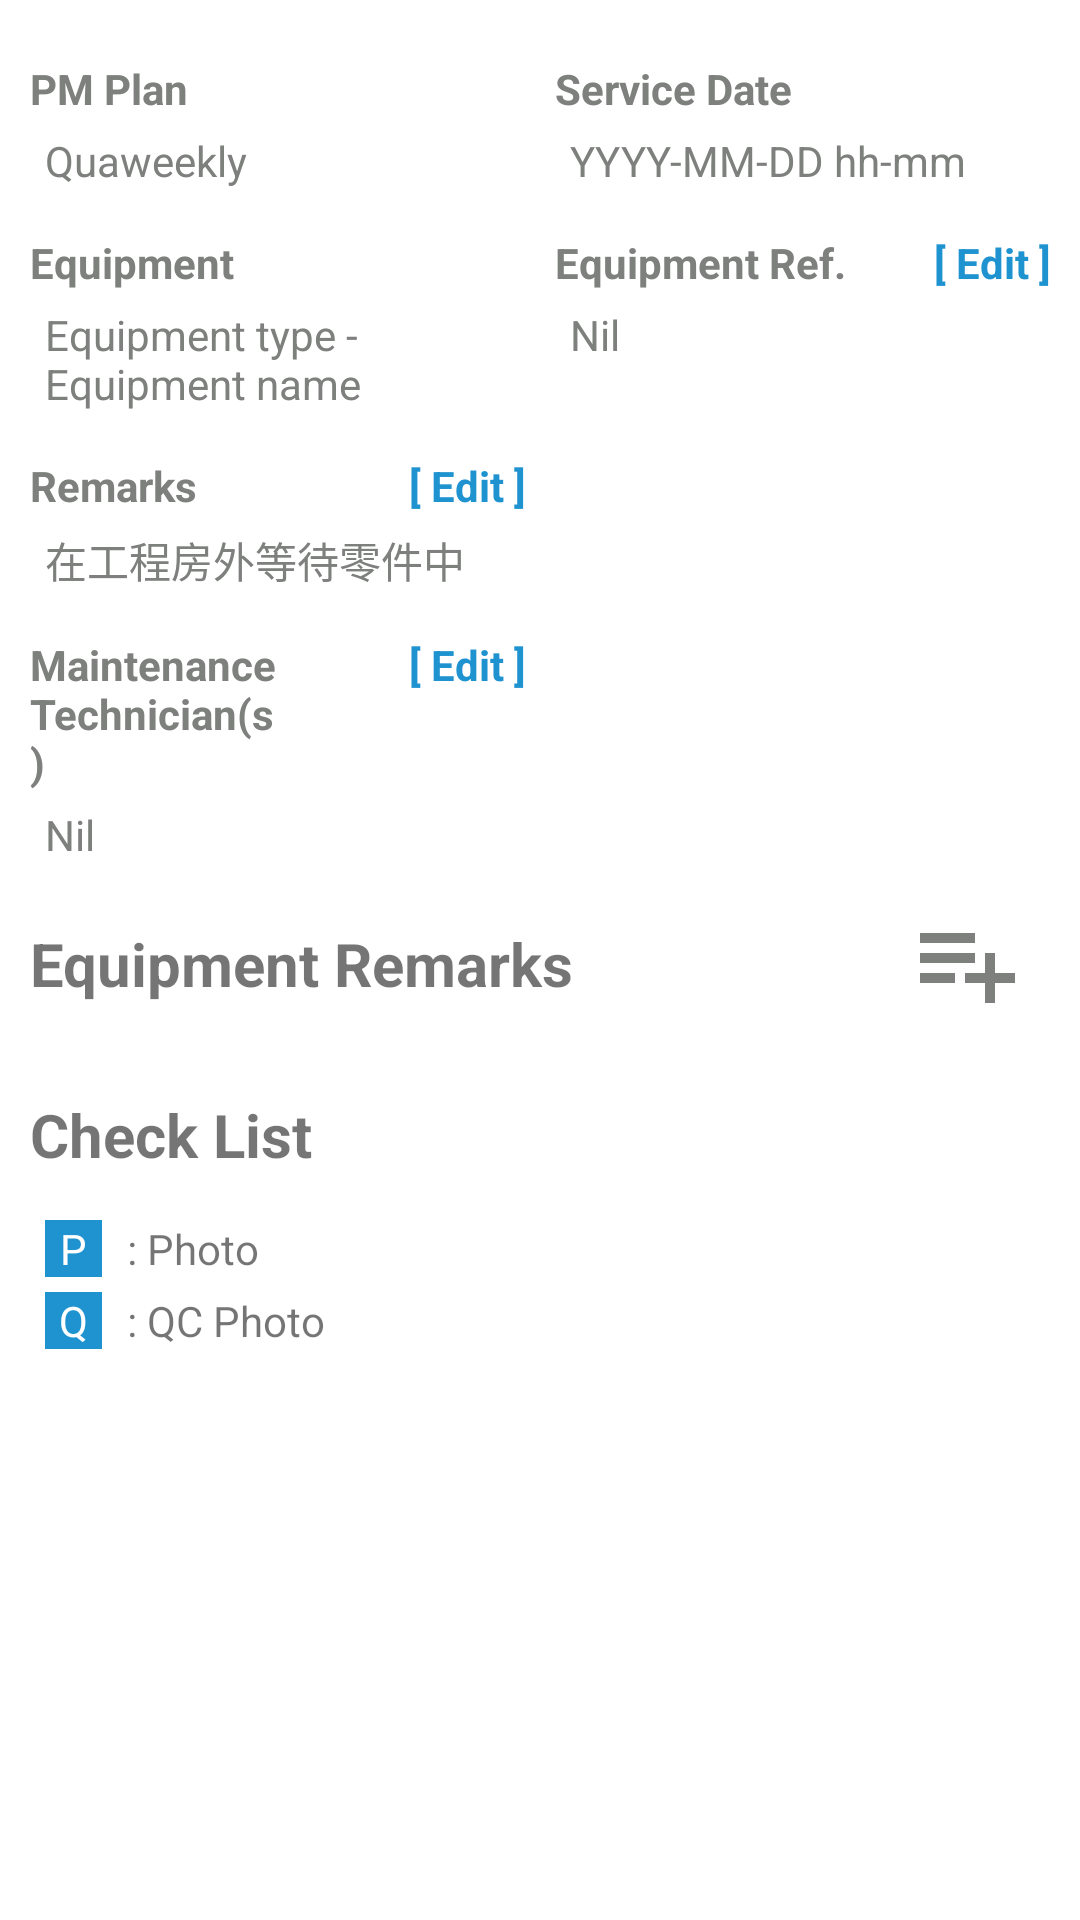

Reconstruct the res/layout file that produces this screen, plus the resources it refers to.
<!-- AndroidManifest.xml: application theme Theme.Login_app -->
<!-- res/layout/fragment_action.xml -->
<?xml version="1.0" encoding="utf-8"?>
<LinearLayout xmlns:android="http://schemas.android.com/apk/res/android"
    xmlns:tools="http://schemas.android.com/tools"
    android:layout_width="match_parent"
    android:layout_height="match_parent"
    tools:context=".action"
    android:orientation="vertical"
    android:padding="10dp">

    
    <LinearLayout
        android:layout_width="match_parent"
        android:layout_height="wrap_content"
        android:orientation="horizontal">

    <RelativeLayout
        android:layout_width="0dp"
        android:layout_height="match_parent"
        android:orientation="vertical"
        android:layout_weight="1"
        android:layout_marginRight="10dp">

    <TextView
        android:layout_width="match_parent"
        android:layout_height="wrap_content"
        android:layout_marginTop="10dp"
        android:text="PM Plan"
        android:textColor="#7D807D"
        android:textStyle="bold"
        android:id="@+id/pmPlan"/>

        <TextView
            android:layout_width="match_parent"
            android:layout_height="wrap_content"
            android:layout_marginLeft="5dp"
            android:layout_marginVertical="5dp"
            android:text="Quaweekly"
            android:textColor="#7D807D"
            android:layout_below="@+id/pmPlan"
            android:id="@+id/pmPlanInfo"/>

        <TextView
            android:layout_width="match_parent"
            android:layout_height="wrap_content"
            android:layout_marginTop="10dp"
            android:text="Equipment"
            android:textColor="#7D807D"
            android:textStyle="bold"
            android:id="@+id/equipment"
            android:layout_below="@+id/pmPlanInfo"/>

        <TextView
            android:layout_width="match_parent"
            android:layout_height="wrap_content"
            android:layout_marginLeft="5dp"
            android:layout_marginVertical="5dp"
            android:text="Equipment type - Equipment name"
            android:textColor="#7D807D"
            android:layout_below="@+id/equipment"
            android:id="@+id/equipmentInfo"/>

        <LinearLayout
    android:layout_width="match_parent"
    android:layout_height="wrap_content"
    android:orientation="horizontal"
    android:layout_below="@id/equipmentInfo"
    android:id="@id/remarks">
        <TextView
            android:layout_width="0dp"
            android:layout_height="wrap_content"
            android:layout_weight="1"
            android:layout_marginTop="10dp"
            android:text="Remarks"
            android:textColor="#7D807D"
            android:textStyle="bold"
            android:layout_below="@+id/equipmentInfo"/>

        <TextView
            android:layout_width="0dp"
            android:layout_height="wrap_content"
            android:layout_weight="1"
            android:gravity="end"
            android:layout_marginTop="10dp"
            android:text="[ Edit ]"
            android:textColor="#1F93D0"
            android:textStyle="bold"
            android:id="@+id/remarks_edit"

            />

</LinearLayout>

        <TextView
            android:layout_width="match_parent"
            android:layout_height="wrap_content"
            android:layout_marginLeft="5dp"
            android:layout_marginVertical="5dp"
            android:text="在工程房外等待零件中"
            android:textColor="#7D807D"
            android:layout_below="@+id/remarks"
            android:id="@+id/remarksInfo"/>

        <LinearLayout
            android:layout_width="match_parent"
            android:layout_height="wrap_content"
            android:orientation="horizontal"
            android:layout_below="@id/remarksInfo"
            android:id="@+id/maintenanceTechnician">
            <TextView
                android:layout_width="0dp"
                android:layout_height="wrap_content"
                android:layout_weight="1"
                android:layout_marginTop="10dp"
                android:text="Maintenance Technician(s)"
                android:textColor="#7D807D"
                android:textStyle="bold"
                android:layout_below="@+id/equipmentInfo"/>

            <TextView
                android:layout_width="0dp"
                android:layout_height="wrap_content"
                android:layout_weight="1"
                android:gravity="end"
                android:layout_marginTop="10dp"
                android:text="[ Edit ]"
                android:textColor="#1F93D0"
                android:textStyle="bold"
                android:id="@+id/mt_edit"

                />
        </LinearLayout>

        <TextView
            android:layout_width="match_parent"
            android:layout_height="wrap_content"
            android:layout_marginLeft="5dp"
            android:layout_marginVertical="5dp"
            android:text="Nil"
            android:textColor="#7D807D"
            android:layout_below="@+id/maintenanceTechnician"
            android:id="@+id/mtInfo"/>

    </RelativeLayout>


        <RelativeLayout
            android:layout_width="0dp"
            android:layout_height="match_parent"
            android:layout_weight="1">

        <TextView
            android:layout_width="match_parent"
            android:layout_height="wrap_content"
            android:layout_marginTop="10dp"
            android:text="Service Date"
            android:textColor="#7D807D"
            android:textStyle="bold"
            android:id="@+id/serviceDate"/>

        <TextView
            android:layout_width="match_parent"
            android:layout_height="wrap_content"
            android:layout_marginLeft="5dp"
            android:layout_marginVertical="5dp"
            android:text="YYYY-MM-DD hh-mm"
            android:textColor="#7D807D"
            android:layout_below="@+id/serviceDate"
            android:id="@+id/serviceDateInfo"/>

        <LinearLayout
            android:layout_width="match_parent"
            android:layout_height="wrap_content"
            android:orientation="horizontal"
            android:layout_below="@id/serviceDateInfo"
            android:id="@+id/equipmentRef">

        <TextView
            android:layout_width="0dp"
            android:layout_weight="2"
            android:layout_height="wrap_content"
            android:layout_marginTop="10dp"
            android:text="Equipment Ref."
            android:textColor="#7D807D"
            android:textStyle="bold" />

            <TextView
                android:layout_width="0dp"
                android:layout_height="wrap_content"
                android:layout_weight="1"
                android:gravity="end"
                android:layout_marginTop="10dp"
                android:text="[ Edit ]"
                android:textColor="#1F93D0"
                android:textStyle="bold"
                android:id="@+id/equipmentRef_edit"
                />
        </LinearLayout>

        <TextView
            android:layout_width="match_parent"
            android:layout_height="wrap_content"
            android:layout_marginLeft="5dp"
            android:layout_marginVertical="5dp"
            android:text="Nil"
            android:textColor="#7D807D"
            android:layout_below="@+id/equipmentRef"
            android:id="@+id/equipmentRefInfo"/>

    </RelativeLayout>

</LinearLayout>
    <LinearLayout
        android:layout_width="match_parent"
        android:layout_height="wrap_content"
        android:orientation="horizontal">
    <TextView
        android:layout_width="0dp"
        android:layout_weight="5"
        android:layout_height="wrap_content"
        android:layout_marginVertical="15dp"
        android:text="Equipment Remarks"
        android:textSize="20dp"
        android:textStyle="bold"/>

    <ImageView
        android:layout_width="0dp"
        android:layout_weight="1"
        android:layout_height="wrap_content"
        android:id="@+id/remarks_add"
        android:src="@drawable/btn_add_3"
        android:layout_gravity="center_vertical"

        />

    </LinearLayout>

    <TextView
        android:layout_width="wrap_content"
        android:layout_height="wrap_content"
        android:layout_marginVertical="15dp"
        android:text="Check List"
        android:textSize="20dp"
        android:textStyle="bold"/>

    <LinearLayout
        android:layout_width="wrap_content"
        android:layout_height="wrap_content"
        android:orientation="horizontal">

        <TextView
            android:layout_width="wrap_content"
            android:layout_height="wrap_content"
            android:paddingHorizontal="5dp"
            android:layout_marginHorizontal="5dp"
            android:text="P"
            android:textColor="@color/white"
            android:background="#1F93D0"/>

        <TextView
            android:layout_width="wrap_content"
            android:layout_height="wrap_content"
            android:text=" : Photo"/>
    </LinearLayout>

    <LinearLayout
        android:layout_width="wrap_content"
        android:layout_height="wrap_content"
        android:orientation="horizontal"
        android:layout_marginVertical="5dp">

        <TextView
            android:layout_width="wrap_content"
            android:layout_height="wrap_content"
            android:paddingHorizontal="4.5dp"
            android:layout_marginHorizontal="5dp"
            android:text="Q"
            android:textColor="@color/white"
            android:background="#1F93D0"/>

        <TextView
            android:layout_width="wrap_content"
            android:layout_height="wrap_content"
            android:text=" : QC Photo"/>
    </LinearLayout>
</LinearLayout>
<!-- resources referenced by this layout -->
<resources>
  <!-- drawable btn_add_3 (drawable) -->
  <vector android:autoMirrored="true" android:height="40dp"
      android:tint="#7E807D" android:viewportHeight="24"
      android:viewportWidth="24" android:width="40dp" xmlns:android="http://schemas.android.com/apk/res/android">
      <path android:fillColor="@android:color/white" android:pathData="M14,10H3v2h11V10zM14,6H3v2h11V6zM18,14v-4h-2v4h-4v2h4v4h2v-4h4v-2H18zM3,16h7v-2H3V16z"/>
  </vector>
  <style name="Theme.Login_app" parent="Theme.MaterialComponents.DayNight.NoActionBar">
          
          <item name="colorPrimary">#1F93D0</item>
          <item name="colorPrimaryVariant">@color/purple_700</item>
          <item name="colorOnPrimary">@color/white</item>
          
          <item name="colorSecondary">@color/teal_200</item>
          <item name="colorSecondaryVariant">@color/teal_700</item>
          <item name="colorOnSecondary">@color/black</item>
          
          <item name="android:statusBarColor">?attr/colorPrimaryVariant</item>
          
      </style>
  <!-- not gathered from this repository: default colours our renderer supplied (Android Studio template values) -->
  <color name="purple_700">#FF3700B3</color>
  <color name="teal_200">#FF03DAC5</color>
  <color name="teal_700">#FF018786</color>
  <color name="black">#FF000000</color>
  <color name="white">#FFFFFFFF</color>
</resources>
